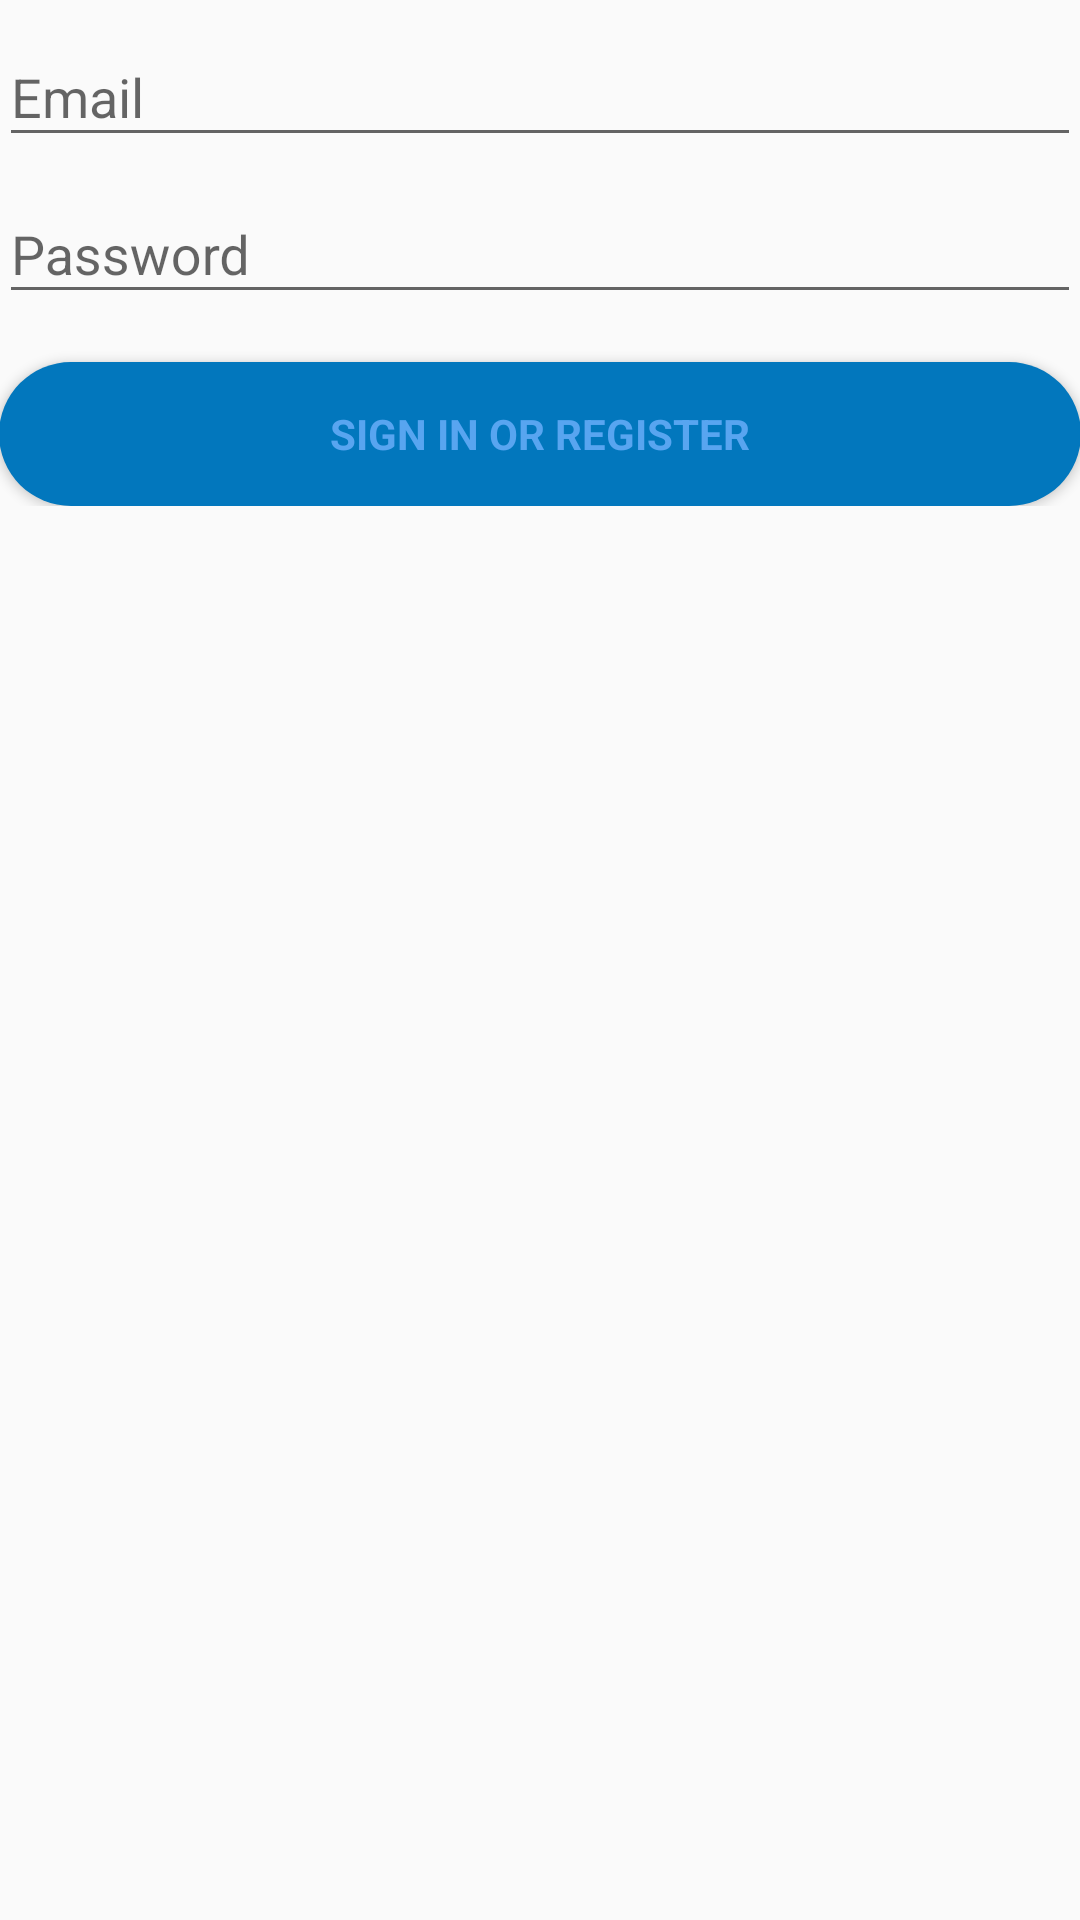

Android layout source for this screen:
<!-- AndroidManifest.xml: application theme AppTheme -->
<!-- res/layout/activity_login.xml -->
<LinearLayout xmlns:android="http://schemas.android.com/apk/res/android"
    xmlns:tools="http://schemas.android.com/tools"
    android:layout_width="match_parent"
    android:layout_height="match_parent"
    android:gravity="center_horizontal"
    android:orientation="vertical"
    android:paddingBottom="@dimen/activity_vertical_margin"
    android:paddingLeft="@dimen/activity_horizontal_margin"
    android:paddingRight="@dimen/activity_horizontal_margin"
    android:paddingTop="@dimen/activity_vertical_margin"
    tools:context="im.com.mylook.LoginActivity">

    
    <ProgressBar
        android:id="@+id/login_progress"
        style="?android:attr/progressBarStyleLarge"
        android:layout_width="wrap_content"
        android:layout_height="wrap_content"
        android:layout_marginBottom="8dp"
        android:visibility="gone" />

    <ScrollView
        android:id="@+id/login_form"
        android:layout_width="match_parent"
        android:layout_height="match_parent">

        <LinearLayout
            android:id="@+id/email_login_form"
            android:layout_width="match_parent"
            android:layout_height="wrap_content"
            android:orientation="vertical">

            <android.support.design.widget.TextInputLayout
                android:layout_width="match_parent"
                android:layout_height="wrap_content">

                <AutoCompleteTextView
                    android:id="@+id/email"
                    android:layout_width="match_parent"
                    android:layout_height="wrap_content"
                    android:hint="@string/prompt_email"
                    android:inputType="textEmailAddress"
                    android:maxLines="1"
                    android:singleLine="true" />

            </android.support.design.widget.TextInputLayout>

            <android.support.design.widget.TextInputLayout
                android:layout_width="match_parent"
                android:layout_height="wrap_content">

                <EditText
                    android:id="@+id/password"
                    android:layout_width="match_parent"
                    android:layout_height="wrap_content"
                    android:hint="@string/prompt_password"
                    android:imeActionId="6"
                    android:imeActionLabel="@string/action_sign_in_short"
                    android:imeOptions="actionUnspecified"
                    android:inputType="textPassword"
                    android:maxLines="1"
                    android:singleLine="true" />

            </android.support.design.widget.TextInputLayout>

            <Button
                android:id="@+id/email_sign_in_button"
                style="?android:textAppearanceSmall"
                android:layout_width="match_parent"
                android:layout_height="wrap_content"
                android:layout_marginTop="16dp"
                android:text="@string/action_sign_in"
                android:textStyle="bold"
                android:textColor="@color/colorAccent" />

        </LinearLayout>
    </ScrollView>
</LinearLayout>
<!-- resources referenced by this layout -->
<resources>
  <color name="colorAccent">#58a5f0</color>
  <string name="action_sign_in">Sign in or register</string>
  <string name="action_sign_in_short">Sign in</string>
  <string name="prompt_email">Email</string>
  <string name="prompt_password">Password</string>
  <style name="AppTheme" parent="Theme.AppCompat.Light.DarkActionBar">
          
          <item name="colorPrimary">@color/colorPrimary</item>
          <item name="colorPrimaryDark">@color/colorPrimaryDark</item>
          <item name="colorAccent">@color/colorAccent</item>
  
          <item name="buttonStyle">@style/myButtons</item>
      </style>
  <color name="colorPrimary">#0277bd</color>
  <color name="colorPrimaryDark">#004c8c</color>
  <style name="myButtons" parent="Widget.AppCompat.Button">
          <item name="android:background">@drawable/button</item>
      </style>
  <!-- drawable button (drawable) -->
  <?xml version="1.0" encoding="utf-8"?>
  <shape xmlns:android="http://schemas.android.com/apk/res/android"
      android:shape="rectangle" >
  
      <corners android:radius="40dp"/>
      <solid android:color="@color/colorPrimary"/>
  
  
  </shape>
</resources>
